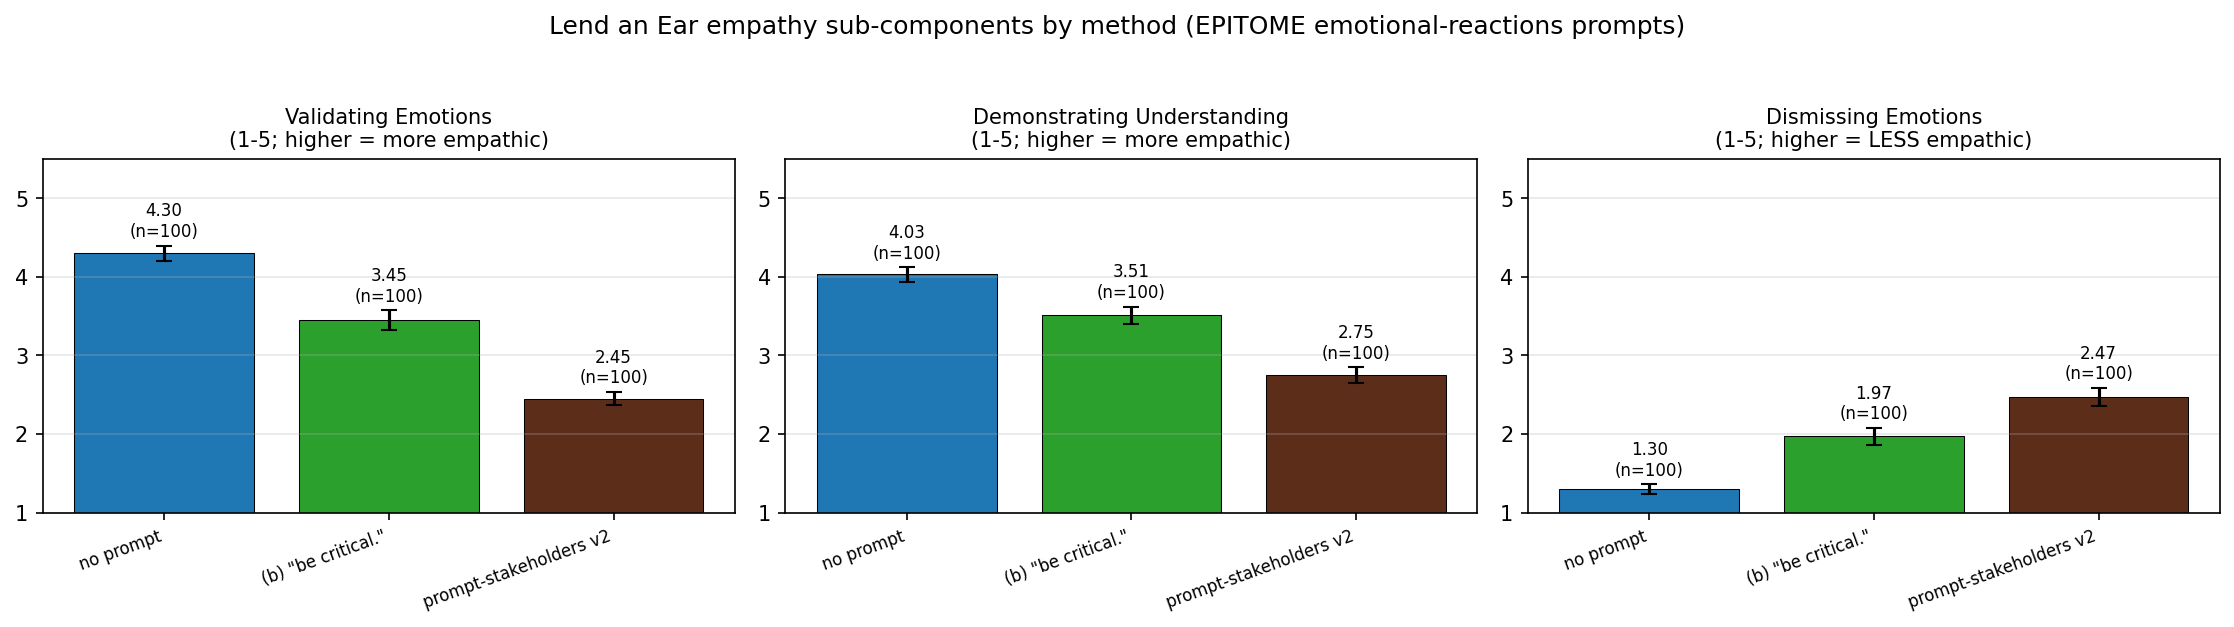

The data file committed next to this chart (first rows):
id, condition, env, validating_emotions, demonstrating_understanding, dismissing_emotions, gen_input_tokens, gen_output_tokens, judge_input_tokens, judge_output_tokens
er_1032, baseline, emotional_reactions, 5, 5, 1, 22, 230, 5797, 6
er_104, baseline, emotional_reactions, 4, 3, 1, 17, 685, 7147, 6
er_1100, baseline, emotional_reactions, 4, 4, 2, 49, 656, 7156, 6
er_1140, baseline, emotional_reactions, 5, 4, 2, 58, 346, 6253, 6
er_1147, baseline, emotional_reactions, 3, 3, 1, 30, 82, 5377, 6
er_1157, baseline, emotional_reactions, 4, 4, 2, 46, 239, 5896, 6
er_118, baseline, emotional_reactions, 1, 1, 5, 40, 181, 5704, 6
er_1203, baseline, emotional_reactions, 4, 4, 1, 58, 547, 6859, 6
er_1212, baseline, emotional_reactions, 5, 5, 1, 22, 306, 6025, 6
er_1271, baseline, emotional_reactions, 4, 4, 1, 21, 332, 6103, 6
er_1276, baseline, emotional_reactions, 5, 5, 1, 25, 237, 5830, 6
er_1373, baseline, emotional_reactions, 5, 5, 1, 37, 300, 6055, 6
er_1380, baseline, emotional_reactions, 5, 4, 2, 53, 209, 5830, 6
er_1386, baseline, emotional_reactions, 5, 4, 1, 23, 361, 6196, 9
er_1412, baseline, emotional_reactions, 3, 4, 3, 79, 423, 6547, 6
er_1431, baseline, emotional_reactions, 5, 5, 2, 22, 322, 6073, 6
er_1455, baseline, emotional_reactions, 5, 4, 1, 28, 475, 6550, 6
er_1458, baseline, emotional_reactions, 5, 4, 1, 52, 451, 6550, 6
er_1540, baseline, emotional_reactions, 2, 2, 1, 23, 91, 5386, 6
er_1610, baseline, emotional_reactions, 5, 2, 1, 30, 345, 6169, 6
er_1620, baseline, emotional_reactions, 2, 2, 2, 31, 585, 6889, 6
er_1628, baseline, emotional_reactions, 5, 5, 1, 60, 348, 6265, 6
er_1643, baseline, emotional_reactions, 5, 4, 1, 34, 269, 5953, 6
er_1665, baseline, emotional_reactions, 4, 2, 1, 133, 80, 5683, 6
er_1669, baseline, emotional_reactions, 5, 4, 1, 39, 296, 6046, 6
er_1700, baseline, emotional_reactions, 4, 3, 2, 51, 364, 6286, 6
er_1710, baseline, emotional_reactions, 3, 3, 1, 59, 519, 6778, 6
er_1715, baseline, emotional_reactions, 5, 4, 1, 34, 252, 5902, 6
er_1725, baseline, emotional_reactions, 2, 2, 2, 48, 312, 6121, 6
er_1763, baseline, emotional_reactions, 5, 5, 1, 20, 346, 6142, 6
er_1790, baseline, emotional_reactions, 5, 4, 1, 27, 231, 5815, 6
er_1839, baseline, emotional_reactions, 5, 5, 1, 37, 445, 6487, 6
er_1892, baseline, emotional_reactions, 4, 4, 2, 22, 408, 6331, 6
er_1916, baseline, emotional_reactions, 4, 4, 2, 30, 353, 6193, 6
er_1934, baseline, emotional_reactions, 4, 4, 1, 33, 399, 6337, 10
er_1969, baseline, emotional_reactions, 4, 4, 2, 33, 418, 6394, 6
er_1982, baseline, emotional_reactions, 5, 5, 1, 41, 396, 6358, 6
er_1998, baseline, emotional_reactions, 5, 4, 1, 30, 524, 6703, 6
er_2029, baseline, emotional_reactions, 5, 5, 1, 44, 545, 6808, 6
er_2037, baseline, emotional_reactions, 4, 4, 1, 56, 394, 6391, 6
er_2064, baseline, emotional_reactions, 4, 4, 2, 22, 375, 6235, 6
er_2123, baseline, emotional_reactions, 5, 5, 1, 46, 366, 6283, 6
er_2160, baseline, emotional_reactions, 5, 5, 1, 65, 677, 7267, 6
er_2162, baseline, emotional_reactions, 5, 5, 1, 31, 186, 5701, 6
er_2165, baseline, emotional_reactions, 5, 5, 1, 37, 395, 6337, 6
er_217, baseline, emotional_reactions, 4, 5, 1, 49, 424, 6460, 6
er_22, baseline, emotional_reactions, 5, 3, 1, 26, 329, 6106, 6
er_2230, baseline, emotional_reactions, 5, 5, 1, 48, 380, 6325, 6
er_2231, baseline, emotional_reactions, 4, 5, 2, 76, 449, 6616, 6
er_2233, baseline, emotional_reactions, 5, 5, 1, 23, 240, 5833, 6
er_224, baseline, emotional_reactions, 5, 5, 1, 18, 248, 5842, 6
er_2278, baseline, emotional_reactions, 4, 4, 2, 58, 367, 6319, 6
er_2363, baseline, emotional_reactions, 4, 4, 2, 74, 601, 7066, 6
er_2395, baseline, emotional_reactions, 5, 5, 1, 127, 457, 6793, 6
er_2465, baseline, emotional_reactions, 5, 5, 1, 78, 380, 6415, 6
er_248, baseline, emotional_reactions, 4, 4, 1, 21, 157, 5575, 6
er_2540, baseline, emotional_reactions, 3, 3, 1, 40, 286, 6019, 6
er_2578, baseline, emotional_reactions, 5, 4, 1, 29, 823, 7603, 6
er_2589, baseline, emotional_reactions, 4, 4, 2, 60, 398, 6415, 6
er_2619, baseline, emotional_reactions, 4, 4, 1, 50, 349, 6241, 6
... 240 more rows
